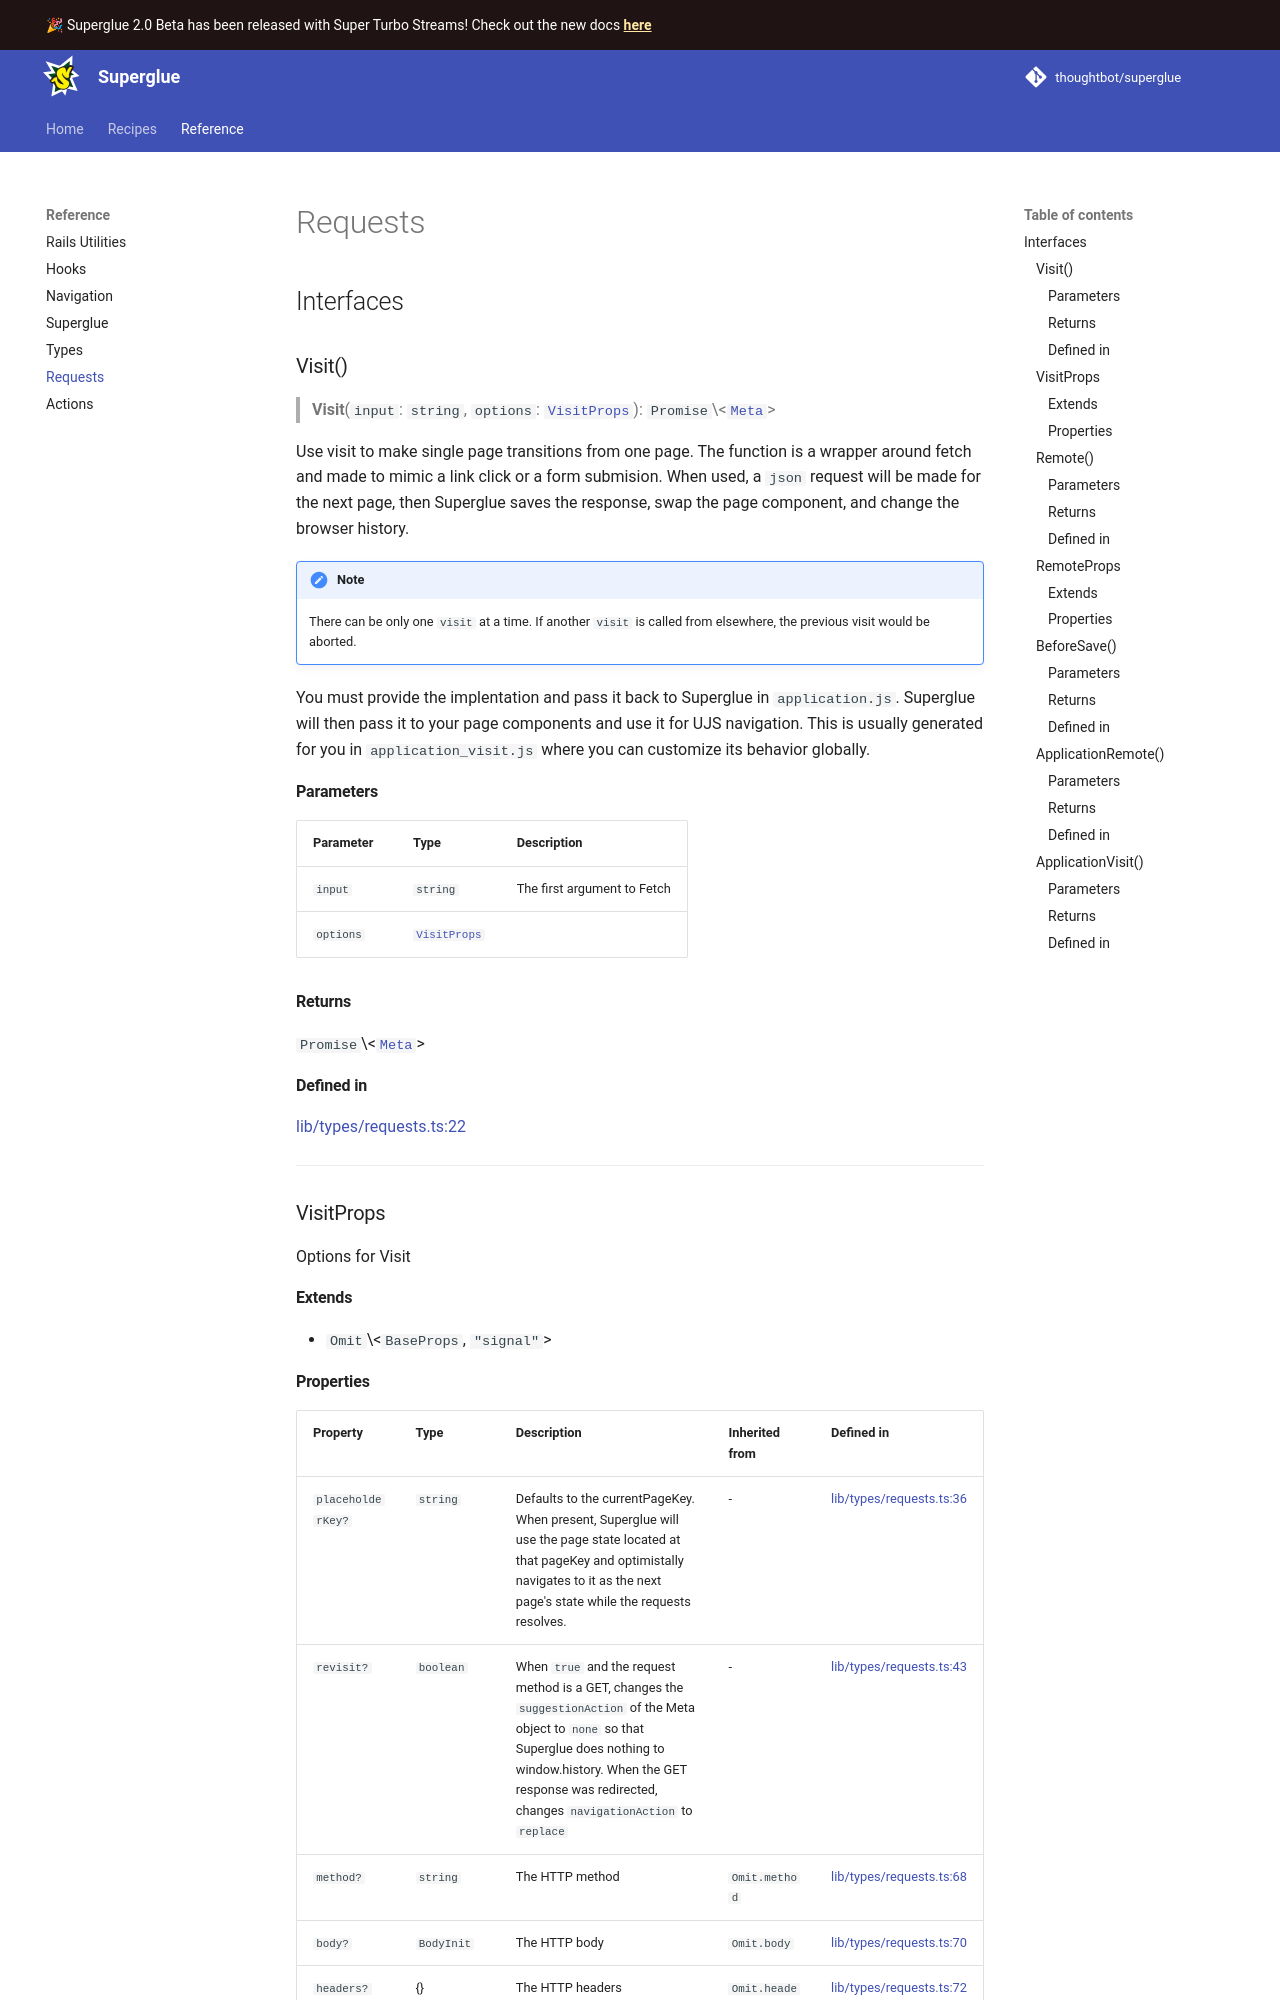

repository: thoughtbot/superglue · page: 1.0/reference/types.requests/index.html · generator: mkdocs

## Interfaces

<a id="visit"></a>

### Visit()

Defined in: [types/requests.ts:12](https://github.com/thoughtbot/superglue/blob/38ea0f22384ca668ffa28ead0054dc09a0f39366/superglue/lib/types/requests.ts#L12)

> **Visit**(`input`: `string`, `options`: [`VisitProps`](#visitprops)): `Promise`\<[`VisitResult`](types.md#visitresult)\>

Defined in: [types/requests.ts:31](https://github.com/thoughtbot/superglue/blob/38ea0f22384ca668ffa28ead0054dc09a0f39366/superglue/lib/types/requests.ts#L31)

Use visit to make single page transitions from one page. The function is a
wrapper around fetch and made to mimic a link click or a form submision. When
used, a `json` request will be made for the next page, then Superglue saves
the response, swap the page component, and change the browser history.

!!! note
    There can be only one `visit` at a time. If another `visit` is called from
    elsewhere, the previous visit would be aborted.

You must provide the implentation and pass it back to Superglue in
`application.js`. Superglue will then pass it to your page components and use
it for UJS navigation. This is usually generated for you in
`application_visit.js` where you can customize its behavior globally.

#### Parameters

| Parameter | Type | Description |
| ------ | ------ | ------ |
| `input` | `string` | The first argument to Fetch |
| `options` | [`VisitProps`](#visitprops) |  |

#### Returns

`Promise`\<[`VisitResult`](types.md#visitresult)\>

***

<a id="visitprops"></a>

### VisitProps

Defined in: [types/requests.ts:39](https://github.com/thoughtbot/superglue/blob/38ea0f22384ca668ffa28ead0054dc09a0f39366/superglue/lib/types/requests.ts#L39)

Options for Visit

#### Extends

- `Omit`\<`BaseProps`, `"signal"`\>
